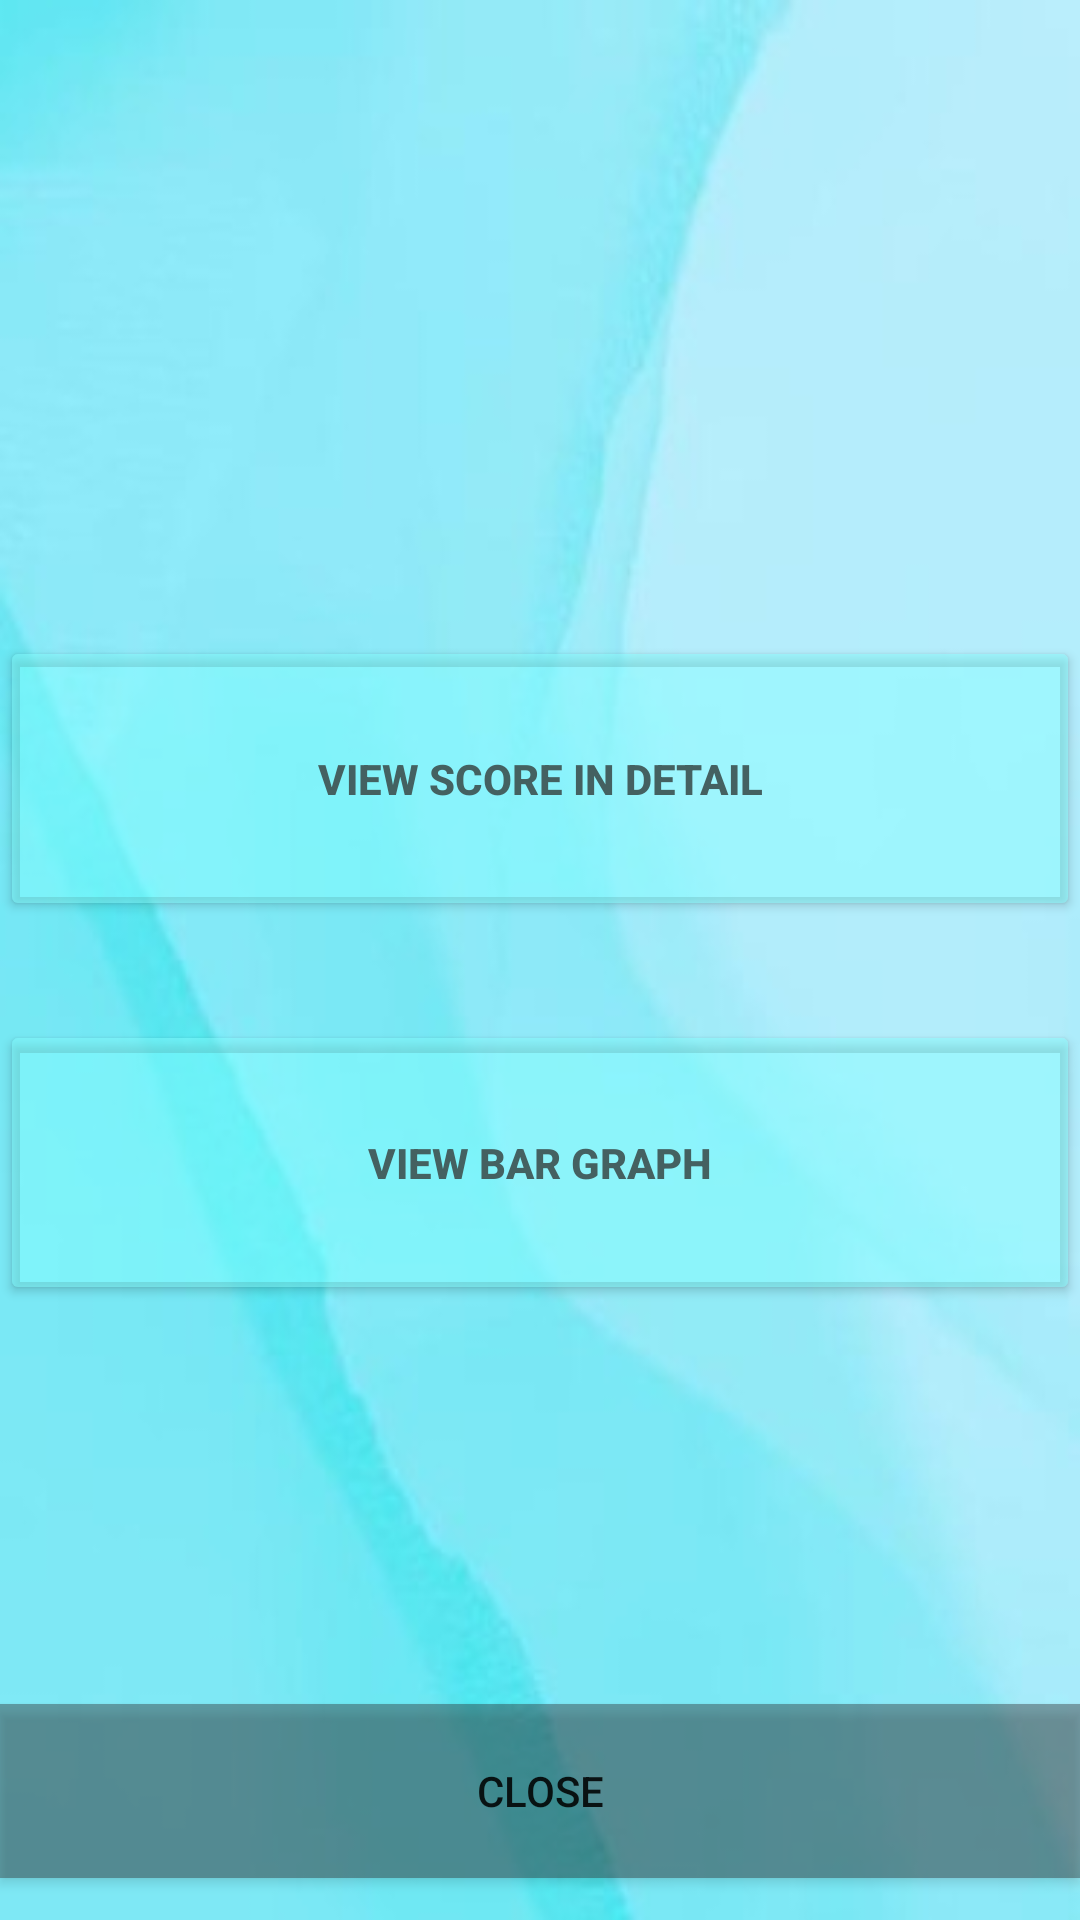

Here is an Android app screen rendered from its layout file. Give the layout XML and the strings, colors and styles it references.
<!-- AndroidManifest.xml: application theme Theme.SmartAdviserforWellbeing -->
<!-- res/layout/activity_view_report.xml -->
<?xml version="1.0" encoding="utf-8"?>
<androidx.constraintlayout.widget.ConstraintLayout xmlns:android="http://schemas.android.com/apk/res/android"
    xmlns:app="http://schemas.android.com/apk/res-auto"
    xmlns:tools="http://schemas.android.com/tools"
    android:layout_width="match_parent"
    android:layout_height="match_parent"
    android:background="@drawable/backgroundimage"
    tools:context=".ViewReport">

    <Button
        android:id="@+id/viewscore"
        android:layout_width="match_parent"
        android:layout_height="95dp"
        android:layout_marginTop="212dp"
        android:text="View Score in Detail"
        android:textColor="#446161"
        android:textStyle="bold"
        app:backgroundTint="#7284FFFF"
        app:layout_constraintStart_toStartOf="parent"
        app:layout_constraintTop_toTopOf="parent" />

    <Button
        android:id="@+id/viewbargraph"
        android:layout_width="match_parent"
        android:layout_height="95dp"
        android:layout_marginTop="33dp"
        android:text="View Bar Graph"
        android:textColor="#446161"
        android:textStyle="bold"
        app:backgroundTint="#7284FFFF"
        app:layout_constraintStart_toStartOf="parent"
        app:layout_constraintTop_toBottomOf="@+id/viewscore" />

    <Button
        android:id="@+id/closebtnreport"
        android:layout_width="match_parent"
        android:layout_height="58dp"
        android:layout_marginTop="568dp"
        android:background="#9F2B2828"
        android:text="Close"
        android:textColorHint="#00446161"
        app:backgroundTint="#9F2B2828"
        app:layout_constraintStart_toStartOf="parent"
        app:layout_constraintTop_toTopOf="parent" />
</androidx.constraintlayout.widget.ConstraintLayout>
<!-- resources referenced by this layout -->
<resources>
  <!-- drawable backgroundimage: jpg bitmap (drawable, 11213 bytes) -->
  <style name="Theme.SmartAdviserforWellbeing" parent="Theme.MaterialComponents.DayNight.NoActionBar">
          
          <item name="colorPrimary">@color/purple_500</item>
          <item name="colorPrimaryVariant">@color/purple_700</item>
          <item name="colorOnPrimary">@color/white</item>
          
          <item name="colorSecondary">@color/teal_200</item>
          <item name="colorSecondaryVariant">@color/teal_700</item>
          <item name="colorOnSecondary">@color/black</item>
          
          <item name="android:statusBarColor" tools:targetApi="l">?attr/colorPrimaryVariant</item>
          
      </style>
  <!-- not gathered from this repository: default colours our renderer supplied (Android Studio template values) -->
  <color name="purple_500">#FF6200EE</color>
  <color name="purple_700">#FF3700B3</color>
  <color name="teal_200">#FF03DAC5</color>
  <color name="teal_700">#FF018786</color>
  <color name="black">#FF000000</color>
  <color name="white">#FFFFFFFF</color>
</resources>
